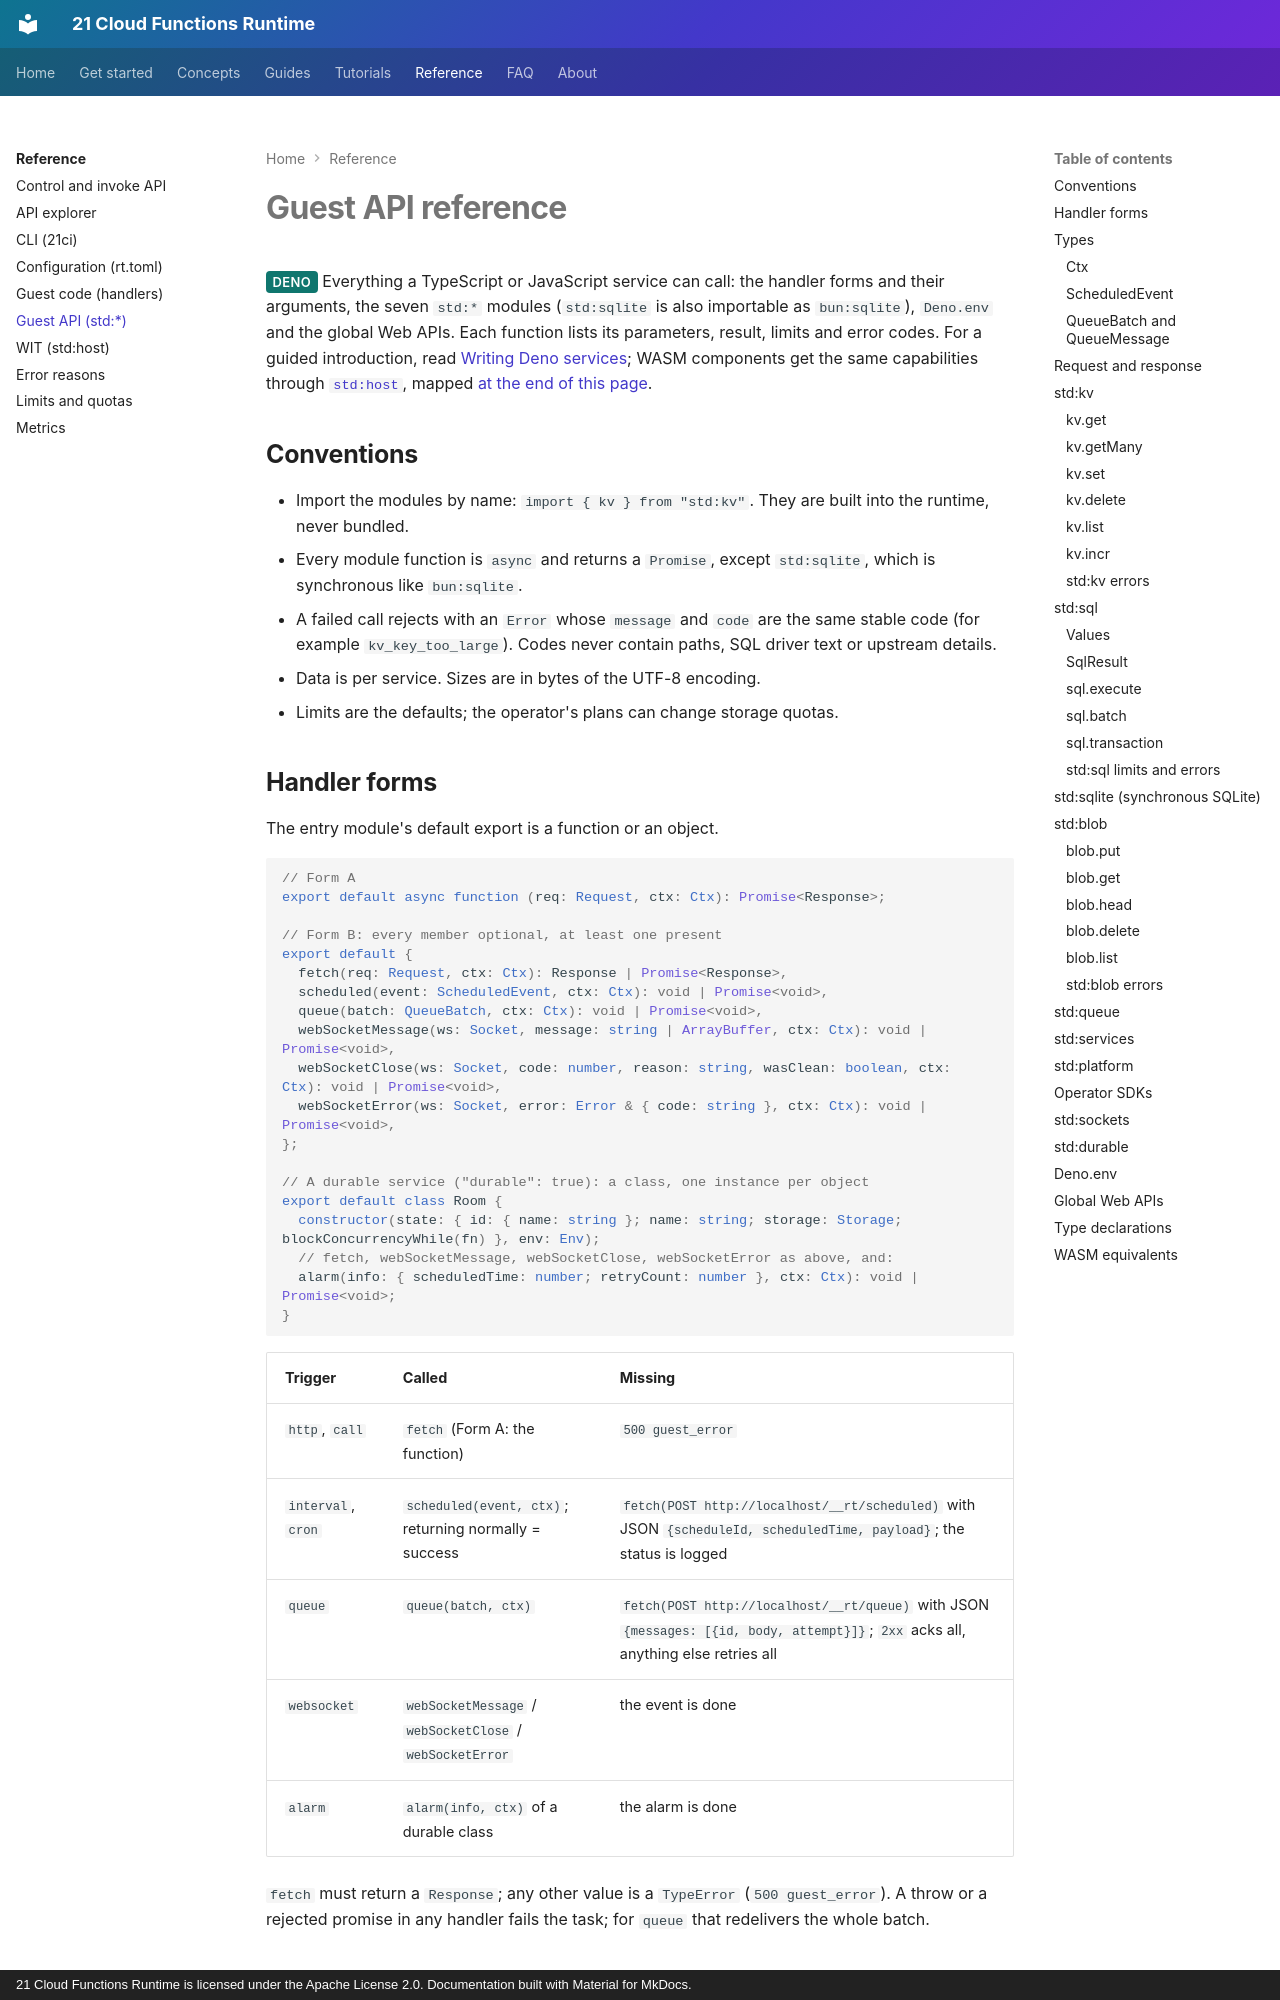

repository: 21-ci/runtime · page: reference/guest-api/index.html · generator: mkdocs · copyright: 21 Cloud Functions Runtime is licensed under the Apache License 2.0. Documentation built with Material for MkDocs.

---
title: Guest API reference
description: Complete reference of the Deno guest API, handler forms, ctx, the std:* modules, Deno.env and the global Web APIs, with their WASM equivalents.
---

# Guest API reference

<span class="rt-badge rt-badge--deno">Deno</span> Everything a TypeScript or JavaScript service can call: the handler
forms and their arguments, the seven `std:*` modules (`std:sqlite` is also importable as `bun:sqlite`), `Deno.env` and the global Web APIs. Each function lists its
parameters, result, limits and error codes. For a guided introduction, read [Writing Deno services](../guides/deno.md);
WASM components get the same capabilities through [`std:host`](wit.md), mapped [at the end of this page](#wasm-equivalents).

## Conventions

- Import the modules by name: `import { kv } from "std:kv"`. They are built into the runtime, never bundled.
- Every module function is `async` and returns a `Promise`, except `std:sqlite`, which is synchronous like `bun:sqlite`.
- A failed call rejects with an `Error` whose `message` and `code` are the same stable code (for example
  `kv_key_too_large`). Codes never contain paths, SQL driver text or upstream details.
- Data is per service. Sizes are in bytes of the UTF-8 encoding.
- Limits are the defaults; the operator's plans can change storage quotas.
